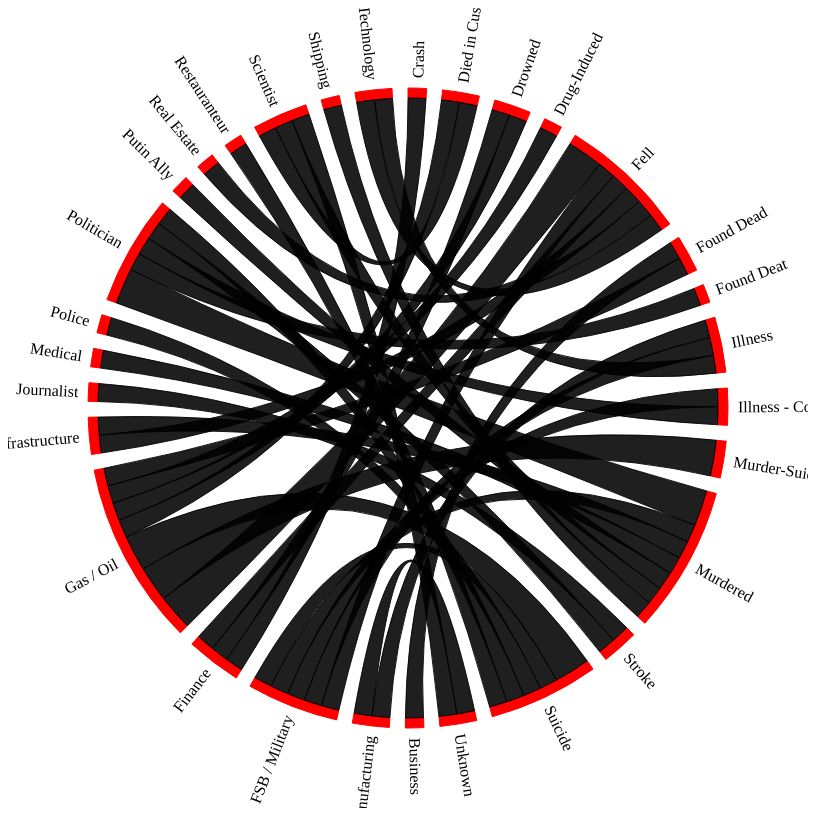
D3 v6 page, settled after 480 driven frames (8 s of simulated time); the page loaded 1 data file(s).


        // Set dimensions and margins
        const margin = {top: 50, right: 50, bottom: 50, left: 50},
              width = 800 - margin.left - margin.right,
              height = 800 - margin.top - margin.bottom,
              innerRadius = Math.min(width, height) * 0.5 - 40,
              outerRadius = innerRadius + 10;

        // Append SVG object to the body
        const svg = d3.select("body")
            .append("svg")
            .attr("width", width + margin.left + margin.right)
            .attr("height", height + margin.top + margin.bottom)
            .append("g")
            .attr("transform", `translate(${width / 2 + margin.left},${height / 2 + margin.top})`);

        // Tooltip
        const tooltip = d3.select("#tooltip");

        // Default color for chords
        const defaultColor = "rgba(0, 0, 0, 0.88)";
        const hoverColor = "red";

        // Load the data
        d3.csv("Russian.Deaths.CSV.csv").then(data => {
            // Process the data to create a matrix of connections between Death Types and Industries
            const deathTypes = Array.from(new Set(data.map(d => d['Death Type']))).sort();
            const industries = Array.from(new Set(data.map(d => d.Industry))).sort();

            const indexByDeathType = new Map(deathTypes.map((d, i) => [d, i]));
            const indexByIndustry = new Map(industries.map((d, i) => [d, i + deathTypes.length]));

            const matrix = Array.from({ length: deathTypes.length + industries.length }, () => Array(deathTypes.length + industries.length).fill(0));

            data.forEach(d => {
                const deathTypeIndex = indexByDeathType.get(d['Death Type']);
                const industryIndex = indexByIndustry.get(d.Industry);
                matrix[deathTypeIndex][industryIndex]++;
                matrix[industryIndex][deathTypeIndex]++;
            });

            // Create the chord layout
            const chord = d3.chord()
                .padAngle(0.05)
                .sortSubgroups(d3.descending);

            const chords = chord(matrix);

            // Create the arc generator
            const arc = d3.arc()
                .innerRadius(innerRadius)
                .outerRadius(outerRadius);

            // Create the ribbon generator
            const ribbon = d3.ribbon()
                .radius(innerRadius);

            // Add the groups (arcs)
            const group = svg.append("g")
                .selectAll("g")
                .data(chords.groups)
                .enter().append("g");

            group.append("path")
                .style("fill", "red")
                .style("stroke", "red")
                .attr("d", arc);

            group.append("text")
                .each(d => { d.angle = (d.startAngle + d.endAngle) / 2; })
                .attr("dy", ".35em")
                .attr("transform", d => `
                    rotate(${(d.angle * 180 / Math.PI - 90)})
                    translate(${outerRadius + 10})
                    ${d.angle > Math.PI ? "rotate(180)" : ""}
                `)
                .attr("text-anchor", d => d.angle > Math.PI ? "end" : null)
                .text(d => d.index < deathTypes.length ? deathTypes[d.index] : industries[d.index - deathTypes.length]);

            // Add the ribbons (connections)
            const ribbons = svg.append("g")
                .selectAll("path")
                .data(chords)
                .enter().append("path")
                .attr("d", ribbon)
                .style("fill", defaultColor)
                .style("stroke", defaultColor)
                .on("mouseover", function(event, d) {
                    d3.select(this)
                        .style("fill", hoverColor)
                        .style("stroke", hoverColor);
                    tooltip.transition().duration(200).style("opacity", .9);
                    tooltip.html(`${deathTypes[d.source.index]} &rarr; ${industries[d.target.index - deathTypes.length]}: ${matrix[d.source.index][d.target.index]}`)
                        .style("left", (event.pageX) + "px")
                        .style("top", (event.pageY - 28) + "px");
                })
                .on("mouseout", function() {
                    d3.select(this)
                        .style("fill", defaultColor)
                        .style("stroke", defaultColor);
                    tooltip.transition().duration(500).style("opacity", 0);
                });
        });
    

### data: Russian.Deaths.CSV.csv
?Name, Date of Death, Death Type, Industry, Position, Official Cause of Death, Location, Link
Leonid Shulm, January 30, 2022, Suicide, Gas / Oil, Gas boss, Found dead in his bathroom with suicide …, Russia, https://www.reuters.com/world/europe/cha…
Igor Nosov, February 8, 2022, Stroke, Politician, Former governor, Died after suffering an apparent stroke …, Russia, https://roscongress.org/en/speakers/noso…
Mikhail Watford, February 28, 2022, Found Dead, Business, Businessman, Found dead at his home in Surrey, UK. No…, UK, https://bit.ly/3CPvAur
Alexander Tyulakov, February 25, 2022, Suicide, Gas / Oil, Gas boss, Found dead in his garage in suspected su…, Russia, https://bit.ly/3AIEyXT
Vasily Melnikov, March 23, 2022, Murdered, Medical, Medical firm boss, Stabbed to death along with his family i…, Russia, https://www.weremember.com/vasily-melnik…
Vladislav Avayev, April 18, 2022, Murder-Suicide, Gas / Oil, Gas boss, Found dead with gun in his hand alongsid…, Russia, https://bit.ly/3Q2IsQJ
Sergei Protosenya, April 19, 2022, Murder-Suicide, Gas / Oil, Gas boss, Found hanged alongside his wife and daug…, Spain, https://bit.ly/3RtLbnG
Andrei Krukovsky, May 2, 2022, Fell, Gas / Oil, Gas boss, Fell down a cliff to his death in Sochi, Russia, https://www.occrp.org/en/daily/16775-ano…
Alexander Subbotin, May 8, 2022, Drug-Induced, Gas / Oil, Oil boss, Died of 'drug induced heart attack' duri…, Russia, https://www.newsweek.com/alexander-subbo…
Dmitry Kovtun, June 4, 2022, Illness - Covid, FSB / Military, Ex-KGB Agent, KGB agent linked to Litvinenko murder. D…, Russia, https://apnews.com/article/russia-ukrain…
Dr Dmitry Kolker, July 2, 2022, Died in Custody, Scientist, Laser scientist, Dies after being arrested for treason an…, Russia, https://www.cbsnews.com/news/dmitry-kolk…
Yuri Voronov, July 4, 2022, Murdered, Shipping, Shipping chief, Shot dead in swimming pool in St. Peters…, Russia, https://bit.ly/3CSxH0v
Dan Rapoport, August 14, 2022, Fell, Finance, Investor & Putin critic, Died after falling from a 9 story high r…, USA, https://www.politico.com/news/magazine/2…
Darya Dugina, August 20, 2022, Murdered, Putin Ally, Daughter of 'Putin's Rasputin', Died in car bombing in Moscow, Russia, https://www.newyorker.com/news/our-colum…
Ravil Maganov, September 1, 2022, Fell, Gas / Oil, Oil oligarch & Putin critic, Falls from balcony while smoking in 'sui…, Russia, https://www.bbc.com/news/world-europe-62…
Ivan Pechorin, September 10, 2022, Drowned, Gas / Oil, Gas boss, Found floating in the sea near Vladivost…, Russia, https://www.occrp.org/en/daily/16775-ano…
Vladimir Sungorkin, September 14, 2022, Stroke, Journalist, Editor of Putin's 'favourite newspaper', Suddenly suffered stroke while on lunch …, Russia, 
Anatoly Gerashchenko, September 21, 2022, Fell, Infrastructure, Aviation boss, Falls down "several" flights of stars an…, Russia, 
Pavel Pchelnikov, September 28, 2022, Murdered, Infrastructure, Railway exec, Found shot dead on his balcony in Moscow, Russia, 
Nikolay Petrunin, October 12, 2022, Illness - Covid, Politician, Politician, Died from complications of Covid, Russia, 
Nikolai Mushegian, October 28, 2022, Drowned, Finance, Crypto boss, Drowned in swimming pool in Puerto Rico,…, USA, 
Viktor Cherkesov, November 8, 2022, Illness, FSB / Military, Putin's spy mentor, Dies after 'serious illness' in St Peter…, Russia, 
Colonel Vadim Boyko, November 16, 2022, Suicide, FSB / Military, Ukraine war mobilisation chief, Death ruled suicide despite being shot f…, Russia, 
Vyacheslav Taran, November 25, 2022, Crash, Finance, Crypto billionaire, Killed in helicopter crash in clear weat…, Monaco, 
Vladimir Makei, November 26, 2022, Suicide, Politician, Belarusian foreign minister, Death ruled suicide by Minsk officials, Belarus, 
Grigory Kochenov, December 7, 2022, Fell, Technology, Tech boss, Fell to his death as police searched his…, Russia, 
Dmitriy Zelenov, December 9, 2022, Fell, Real Estate, Real estate tycoon, Dies after hitting his head after fallin…, France, 
Vladimir Budanov, December 22, 2022, Found Deat, Politician, 'Companion' of Pavel Antov, Found dead in his hotel room in Odisha, …, India, 
Pavel Antov, December 24, 2022, Murdered, Politician, Politician and businessman, Found dead in a pool of blood at his hot…, India, 
Alexander Buzakov, December 24, 2022, Unknown, Defense Manufacturing, Shipyard chief, Died after attending unveiling a new sub…, Russia, 
General Alexei Maslov, December 25, 2022, Illness, Defense Manufacturing, Tank firm boss, Suddenly fell ill and dies after Putin c…, Russia, 
Vladimir Nesterov, December 28, 2022, Unknown, Scientist, Disgraced rocket engineer, Cause of death undisclosed in Russia, Russia, 
Magomed Abdulayev, January 6, 2023, Murdered, Politician, Former regional leader, Mown down by car in Makhachkala, Russia, 
Dmitry Pawochka, January 26, 2023, Murdered, FSB / Military, Space boss, Burned alive in his apartment in Moscow, Russia, 
Major General Vladimir Makarov, February 14, 2023, Suicide, Police, Police chief, Found shot dead in 'suicide' at his apar…, Russia, 
Marina Yankina, February 16, 2023, Fell, FSB / Military, Defence official, Found dead after falling from window of …, Russia, 
Viatcheslav Rovneiko, February 22, 2023, Found Dead, Gas / Oil, Oil boss, Found unconcious at his home in Moscow, Russia, 
Andrey Botikov, March 3, 2023, Murdered, Scientist, Sputnik V scientist, Strangled to death at his home in Moscow, Russia, 
Sergey Grishin, March 6, 2023, Illness, Technology, 'Scarface' oligarch, Dies in hospital of sepsis in Moscow, Russia, https://www.mirror.co.uk/news/world-news…
Igor Shkurko, April 4, 2023, Died in Custody, Gas / Oil, Deputy General Director of Yakutskenergo, Found dead in holding cell while awaitin…, Russia, 
Vladimir Lyakishev, 5/1/22, Suicide, Restauranteur, Owner and operator of fancy restaurant i…, Found shot dead on balcony in Moscow, Russia, https://www.rbc.ru/society/04/05/2022/62…